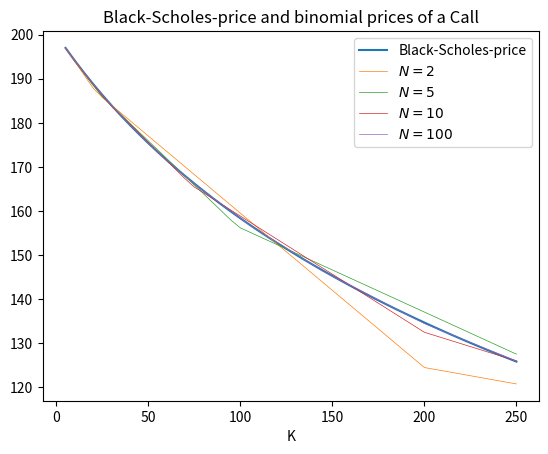

The script that saved this image:
import numpy as np  # Import packages numpy and matplotlib
import matplotlib.pyplot as plt 
from scipy.stats import norm  # Import norm to get access to the normal distribution function

T = 10 
S0 = 200
K_Max = 250 # largest K that we consider
r = 0.05
sigma = 0.5
N = np.array([2, 5, 10, 100])
delta_N = T/N    # formuals from the lecture notes
r_N = np.exp(r*delta_N)-1
u_N = np.exp(sigma*np.sqrt(delta_N))
d_N = 1/u_N



def black_scholes_price(T,S0,K,r,sigma):  # function to calculate the Black-Scholes price
    d1 = 1/(sigma*np.sqrt(T))*( np.log(S0/K)+(r+(sigma**2)/2)*T )
    d2 = d1-sigma*np.sqrt(T)
    return S0*norm.cdf(d1)-K*np.exp(-r*T)*norm.cdf(d2)

def binomial_model(N, S0, u, d, r, K):   # function to calculate option prices in the binomial model
    q = (1 + r - d) / (u - d)
    # make stock price tree
    stock = np.zeros([N + 1, N + 1])
    for i in range(N + 1):
        for j in range(i + 1):
            stock[j, i] = S0 * (u ** (i - j)) * (d ** j)
    # Generate option prices recursively
    option = np.zeros([N + 1, N + 1])
    option[:, N] = np.maximum(np.zeros(N + 1), (stock[:, N] - K))
    for i in range(N - 1, -1, -1):
        for j in range(0, i + 1):
            option[j, i] = (
                1 / (1 + r) * (q * option[j, i + 1] + (1-q) * option[j + 1, i + 1])
            )
    return option[0,0]  # we only need to return the initial price

# Function in terms of K
values_BS = np.zeros(50) # variables for the call values
values_N2 = np.zeros(50)
values_N5 = np.zeros(50)
values_N10 = np.zeros(50)
values_N100 = np.zeros(50)
K = np.linspace(5,K_Max,50)  # values for K
for i in range(50):
    values_BS[i] = black_scholes_price(T,S0,K[i],r,sigma)
    values_N2[i] = binomial_model(N[0], S0, u_N[0], d_N[0], r_N[0], K[i])
    values_N5[i] = binomial_model(N[1], S0, u_N[1], d_N[1], r_N[1], K[i])
    values_N10[i] = binomial_model(N[2], S0, u_N[2], d_N[2], r_N[2], K[i])
    values_N100[i] = binomial_model(N[3], S0, u_N[3], d_N[3], r_N[3], K[i])

plt.plot(K,values_BS, label="Black-Scholes-price")
plt.plot(K,values_N2, label=r'$N=2$', linewidth = 0.5)
plt.plot(K,values_N5, label=r'$N=5$', linewidth = 0.5)
plt.plot(K,values_N10, label=r'$N=10$', linewidth = 0.5)
plt.plot(K,values_N100, label=r'$N=100$', linewidth = 0.5)
plt.title("Black-Scholes-price and binomial prices of a Call")
plt.legend(loc="best")
plt.xlabel("K")
plt.show()
